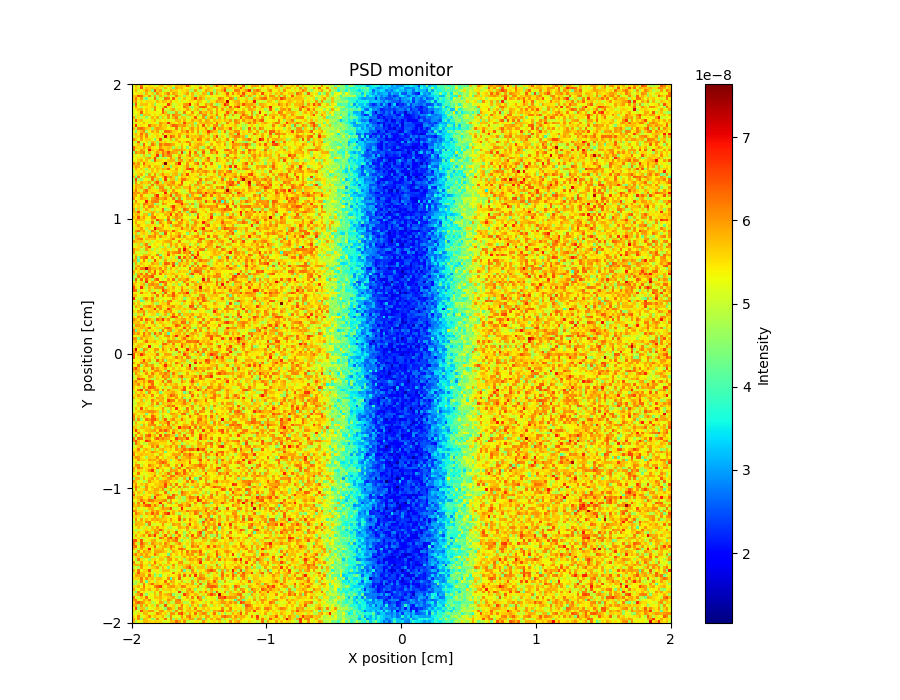

Data behind this chart, as committed beside it:
x_axis, Intensity, Error
5.199745839000000137e-08, 5.799696400999999974e-08, 5.079756587000000040e-08, 6.319693728999999676e-08, 5.279713857999999774e-08, 5.359715717000000272e-08, 5.559721972000000004e-08, 5.399751149000000146e-08, 4.959795369000000045e-08, 5.199766779999999682e-08, 5.719726778999999710e-08, 5.639756042999999984e-08, 5.199732686999999782e-08, 5.679752481000000232e-08, 5.679741576999999801e-08, 5.239769067999999975e-08, 5.759726101000000150e-08, 5.679718724999999994e-08, 5.719718690000000093e-08, 5.639739184000000053e-08, 6.439700830000000516e-08, 5.759718292999999778e-08, 5.239761141999999864e-08, 5.439752398999999745e-08
5.159735648000000186e-08, 5.599769697000000107e-08, 5.479740639000000325e-08, 6.599692940999999748e-08, 5.079755495999999709e-08, 5.759741048999999819e-08, 5.599709763999999912e-08, 5.719734489999999835e-08, 5.559707277000000035e-08, 5.719718675000000171e-08, 5.479720270000000102e-08, 4.959784466000000093e-08, 5.799708531999999854e-08, 5.199735538999999831e-08, 5.559758690000000161e-08, 4.319816039999999894e-08, 5.959754806999999742e-08, 5.719713103999999735e-08, 5.759734091999999703e-08, 5.399735999000000114e-08, 5.279751405000000212e-08, 5.519748157000000135e-08, 4.999758937999999726e-08, 5.399754439999999855e-08
5.319731603999999734e-08, 5.839681955999999946e-08, 5.079783536000000044e-08, 5.279738099999999858e-08, 5.559710259000000290e-08, 5.959700445999999801e-08, 5.599731681999999983e-08, 4.519780679999999678e-08, 6.479719906000000404e-08, 5.679724319000000222e-08, 5.919736917000000133e-08, 4.879792655999999837e-08, 5.119769385000000209e-08, 5.119755131000000199e-08, 5.839717176000000254e-08, 5.599747490000000258e-08, 5.639741388000000027e-08, 5.279761240000000287e-08, 5.559763371000000148e-08, 5.479766795999999944e-08, 5.679716298000000163e-08, 4.759787483000000141e-08, 4.799806330999999758e-08, 5.959746022000000168e-08
5.199708290000000062e-08, 5.359722672999999909e-08, 5.439732817000000153e-08, 5.519737298999999949e-08, 4.799774312000000288e-08, 5.799754073999999780e-08, 5.199763277999999922e-08, 5.639722679999999821e-08, 4.679777422000000039e-08, 5.999745856000000242e-08, 5.599723780999999963e-08, 5.279747199999999781e-08, 5.759712659000000199e-08, 6.199699917999999929e-08, 5.359768845999999689e-08, 5.959727907000000101e-08, 5.759747677000000145e-08, 5.159757848999999802e-08, 5.399753451000000185e-08, 5.639751096000000012e-08, 5.959736260000000067e-08, 5.239797918000000073e-08, 5.799763215000000196e-08, 5.039755641999999959e-08
5.719707808000000296e-08, 5.759689765000000081e-08, 6.399673866000000231e-08, 6.279726543000000613e-08, 5.599734934999999978e-08, 5.479743357000000232e-08, 6.039722400000000005e-08, 4.879770135000000119e-08, 5.839696515000000137e-08, 4.879782958999999840e-08, 5.839739768000000309e-08, 5.519731449999999722e-08, 4.839779263999999710e-08, 5.719750247000000110e-08, 4.999766182999999802e-08, 5.079769300000000072e-08, 6.199679210999999565e-08, 5.559773127000000015e-08, 5.399773202000000178e-08, 4.599812403000000035e-08, 5.519758485999999804e-08, 5.279786216999999861e-08, 5.719733487999999880e-08, 4.599792233999999875e-08
5.679741889999999851e-08, 6.239714135999999558e-08, 5.479727191000000141e-08, 5.919709608000000014e-08, 4.719752904999999977e-08, 4.199826436000000215e-08, 5.119773290000000213e-08, 5.119776445999999962e-08, 6.279716797000000252e-08, 4.719783696999999999e-08, 5.199766024000000036e-08, 4.959757986000000255e-08, 6.279701067000000366e-08, 6.199749506999999871e-08, 5.359768198000000276e-08, 6.399732520000000499e-08, 5.479737079999999670e-08, 4.839779126000000294e-08, 5.359778803999999918e-08, 5.759755882999999684e-08, 5.279774421000000005e-08, 5.439727499000000079e-08, 5.799725567000000238e-08, 6.599724488999999415e-08
5.639726116000000321e-08, 6.079699362999999753e-08, 5.199739366000000108e-08, 5.559735679999999940e-08, 5.159762204999999933e-08, 5.559725482000000296e-08, 5.559730904999999824e-08, 5.479771785000000228e-08, 5.159765246999999877e-08, 5.759735207000000306e-08, 5.479747411000000300e-08, 5.759753633999999943e-08, 5.719700651000000116e-08, 5.479783784000000264e-08, 5.959748758000000114e-08, 5.279751800999999743e-08, 5.479730656000000004e-08, 5.119780722000000068e-08, 5.439758397999999854e-08, 5.159773119999999690e-08, 5.399775541000000113e-08, 5.599754238999999779e-08, 5.519766385000000188e-08, 5.359783859999999942e-08
4.559806342000000243e-08, 6.399669987000000136e-08, 5.159740683000000054e-08, 5.719745696000000330e-08, 5.679731245000000014e-08, 5.719732080000000225e-08, 5.359771168000000065e-08, 5.639745285999999980e-08, 4.599792433000000121e-08, 5.279743394000000322e-08, 5.239747127000000111e-08, 5.439748387999999806e-08, 5.279749928999999675e-08, 6.679711120999999973e-08, 5.679734038000000193e-08, 4.959805700999999831e-08, 5.159773926000000179e-08, 5.519762827999999832e-08, 5.239759440000000016e-08, 5.999740938000000295e-08, 6.079723911000000497e-08, 6.959702526000000154e-08, 5.279750944999999734e-08, 5.679755968000000070e-08
5.399736487999999956e-08, 6.039724101000000034e-08, 5.319757213000000304e-08, 4.759770784000000261e-08, 5.319750093999999838e-08, 5.439722989000000130e-08, 5.439728569000000255e-08, 5.599708976999999942e-08, 6.079748540000000424e-08, 5.359762189999999817e-08, 4.959766431000000052e-08, 5.639715155000000317e-08, 6.559735767999999526e-08, 5.479745299000000156e-08, 5.479715826999999893e-08, 4.839800495000000175e-08, 5.239776505000000245e-08, 5.279771473000000190e-08, 5.239762879999999789e-08, 6.239698231999999518e-08, 5.919717614000000151e-08, 4.719788177000000103e-08, 4.599795102000000326e-08, 5.559750659999999752e-08
5.119741589999999704e-08, 5.479723101999999813e-08, 5.759722011999999822e-08, 5.839722341000000329e-08, 5.359715754000000168e-08, 5.679732687999999928e-08, 5.399757984999999744e-08, 4.919751221999999792e-08, 6.119697384000000291e-08, 5.279791821000000258e-08, 5.319771564999999717e-08, 6.519696095999999624e-08, 4.959770165000000018e-08, 5.079733324999999937e-08, 5.679748164000000296e-08, 5.919712404000000310e-08, 5.079784257999999911e-08, 5.519768473000000059e-08, 5.239783124000000221e-08, 5.479771560000000073e-08, 5.959740379000000239e-08, 5.639764100000000121e-08, 5.039782958000000131e-08, 5.599754627000000101e-08
5.159747247999999913e-08, 5.279756087999999835e-08, 5.439726690999999954e-08, 6.399710538999999960e-08, 5.239737324999999998e-08, 5.639725091999999730e-08, 5.439752645999999873e-08, 5.399754125000000168e-08, 5.399734229999999865e-08, 5.239759998999999715e-08, 5.319761978000000251e-08, 6.399696069000000145e-08, 5.719727076000000020e-08, 4.799804275000000029e-08, 4.719791335000000151e-08, 4.759786750000000288e-08, 5.959742722000000109e-08, 4.759789868000000322e-08, 5.239780254000000133e-08, 6.199712140999999640e-08, 5.319744800000000036e-08, 5.319793565999999931e-08, 6.079734252000000634e-08, 5.279768476000000012e-08
5.199788963999999739e-08, 5.079768033999999768e-08, 5.519735320000000129e-08, 4.239781819000000032e-08, 5.759710091999999993e-08, 5.679744665999999809e-08, 5.719736415000000201e-08, 5.279742226999999900e-08, 5.559749347000000045e-08, 5.279784785999999752e-08, 5.599770225999999961e-08, 5.239753388000000271e-08, 5.599739062999999838e-08, 6.119729194000000008e-08, 5.199758661000000220e-08, 6.279707901000000328e-08, 5.959715194000000069e-08, 5.879731484000000078e-08, 4.799767553999999755e-08, 4.559766429000000142e-08, 5.639763117000000022e-08, 5.839744982000000085e-08, 5.639738633000000225e-08, 5.279772072999999720e-08
5.839723311000000142e-08, 4.839777567000000277e-08, 5.479717539999999728e-08, 4.959779333000000161e-08, 5.479745761000000270e-08, 4.519768934000000004e-08, 5.159768083000000186e-08, 5.799733192000000105e-08, 5.439756937999999719e-08, 5.879735476000000160e-08, 4.839770957999999808e-08, 5.639744939999999969e-08, 5.119794087000000110e-08, 5.999721610999999379e-08, 5.119761893000000005e-08, 5.839741480000000326e-08, 6.199725094000000410e-08, 4.959785934999999916e-08, 5.679717141999999704e-08, 5.599746051000000279e-08, 4.959787176000000130e-08, 5.039773287000000042e-08, 5.479776320000000267e-08, 6.479730082999999892e-08
5.359766359000000170e-08, 6.399707940999999430e-08, 5.559753379999999957e-08, 5.759731317000000224e-08, 5.119781429999999830e-08, 5.359764805999999724e-08, 5.239764019000000004e-08, 5.519726538999999828e-08, 5.839712147999999777e-08, 5.119767132999999690e-08, 5.479753376999999786e-08, 5.279752822000000217e-08, 5.479727046999999830e-08, 5.119773207000000071e-08, 5.319784616999999709e-08, 5.159784753999999859e-08, 5.839713978000000195e-08, 5.799746332999999810e-08, 5.359784321000000238e-08, 5.879727706000000164e-08, 5.199788885000000194e-08, 5.399787070999999983e-08, 5.919737001999999912e-08, 5.559755518000000010e-08
4.959763713000000145e-08, 5.239703975000000120e-08, 5.479724644000000272e-08, 5.279756825000000285e-08, 5.839721077000000323e-08, 5.399780536999999787e-08, 5.119756105999999765e-08, 5.439754106999999826e-08, 5.359762885999999774e-08, 4.919799464000000248e-08, 5.999752528000000516e-08, 5.759712594999999914e-08, 5.679739983000000186e-08, 6.799731040999999457e-08, 5.679733601999999988e-08, 5.559747984000000156e-08, 5.239797896999999917e-08, 5.719751332000000208e-08, 5.079775070000000092e-08, 6.599732233999999982e-08, 5.679753736999999706e-08, 5.759720127999999950e-08, 5.639770191000000060e-08, 4.439796687000000143e-08
5.439714458999999893e-08, 6.759685835000000338e-08, 5.199752308000000230e-08, 5.519718473999999821e-08, 5.399753958999999884e-08, 5.319737304999999715e-08, 6.359687899999999483e-08, 5.719749515999999894e-08, 5.839744160999999675e-08, 5.519757807999999886e-08, 5.959713576000000181e-08, 5.519733699999999943e-08, 5.679733784999999831e-08, 5.119768019000000204e-08, 5.959754969999999910e-08, 6.439714873999999632e-08, 6.319716336000000314e-08, 5.879767329000000007e-08, 5.879770753000000039e-08, 6.039740309999999593e-08, 5.639745290999999733e-08, 4.919751767999999867e-08, 5.759777975999999729e-08, 4.839763041000000047e-08
5.799717583000000076e-08, 4.919771503000000119e-08, 6.199692988999999358e-08, 6.319710409000000361e-08, 6.119692643000000616e-08, 5.679762263000000009e-08, 5.559757317999999922e-08, 4.639801224000000287e-08, 5.759772474999999812e-08, 6.039708079000000254e-08, 5.839719719000000188e-08, 5.759744436999999774e-08, 5.559726741999999705e-08, 5.359747819999999703e-08, 5.479752567000000024e-08, 5.279770898000000090e-08, 6.279733647000000495e-08, 5.079772091999999771e-08, 5.879748543000000073e-08, 5.519766819000000095e-08, 5.199769441000000017e-08, 5.839733689000000175e-08, 5.999740547000000518e-08, 5.519776520000000027e-08
5.279753110999999995e-08, 4.439781082000000049e-08, 5.439762658000000219e-08, 5.799721320999999977e-08, 6.079749966999999936e-08, 4.719779598000000165e-08, 5.359775624999999715e-08, 5.879747497000000170e-08, 5.519743479000000265e-08, 5.919707407999999975e-08, 5.039796134000000096e-08, 5.119771254000000160e-08, 6.359748265000000610e-08, 6.279736399999999999e-08, 6.039727332000000055e-08, 5.639767266999999856e-08, 5.559776048000000103e-08, 5.359766341999999949e-08, 5.999724022000000131e-08, 5.759748319999999804e-08, 6.279715510000000454e-08, 5.479768365000000130e-08, 5.959745134999999836e-08, 5.199784626000000308e-08
5.519735280999999934e-08, 5.839732678999999687e-08, 5.399764321999999994e-08, 6.319708590000000591e-08, 5.559749281000000123e-08, 6.119717338999999621e-08, 4.879786509000000144e-08, 5.239771876000000076e-08, 5.519747221999999919e-08, 5.559763434999999771e-08, 5.279765616999999912e-08, 6.079747429999999574e-08, 5.359741322000000245e-08, 5.639756333000000242e-08, 5.559718448000000270e-08, 5.679755534000000163e-08, 5.479754235999999911e-08, 5.959750383999999871e-08, 5.599771289999999904e-08, 5.519767373000000040e-08, 5.719781603000000246e-08, 5.479768587999999986e-08, 5.479777604999999767e-08, 5.359783691000000202e-08
5.079776596999999966e-08, 5.599764266000000047e-08, 5.639734211000000172e-08, 6.039766956999999534e-08, 5.399733346000000311e-08, 6.159755948000000061e-08, 5.159762186000000076e-08, 5.439755224999999885e-08, 5.199750560000000136e-08, 5.639740477999999903e-08, 5.439741253000000261e-08, 4.879776750000000160e-08, 7.159709944000000372e-08, 5.519754058000000179e-08, 6.439715452999999668e-08, 6.079728550000000173e-08, 5.479764049999999830e-08, 5.999751737000000611e-08, 5.279769424999999670e-08, 4.919802475999999686e-08, 6.279736239999999948e-08, 5.559783017000000025e-08, 5.679754273000000274e-08, 5.719798354999999762e-08
6.119725738999999651e-08, 5.679727486999999776e-08, 5.279782376000000142e-08, 5.919757017000000254e-08, 5.399752274000000257e-08, 5.639754531999999850e-08, 5.639735450000000087e-08, 5.199815739000000250e-08, 4.519771841999999806e-08, 5.439775872999999717e-08, 6.519709071000000368e-08, 4.999791039999999999e-08, 5.359754320000000120e-08, 5.199782110000000102e-08, 5.799768855000000008e-08, 4.879768934999999737e-08, 5.799717761999999984e-08, 5.479758945000000105e-08, 5.359793604999999822e-08, 5.399765276000000067e-08, 5.319777093999999842e-08, 5.159785485999999893e-08, 5.839762201000000131e-08, 5.479781684999999744e-08
5.319766161999999865e-08, 4.639792684999999699e-08, 6.439711449999999600e-08, 5.119740746999999981e-08, 5.239752536000000198e-08, 5.559783978999999967e-08, 4.919788097999999702e-08, 5.839719978000000122e-08, 5.639766206999999849e-08, 4.679812346999999674e-08, 5.639739129999999936e-08, 5.519767544000000078e-08, 5.599764006000000295e-08, 5.279766814999999996e-08, 5.079798704000000115e-08, 5.439775021000000305e-08, 5.439804677000000230e-08, 5.879740689000000117e-08, 5.159778883000000320e-08, 5.599767445000000250e-08, 6.239750123999999979e-08, 5.959752145000000250e-08, 4.959795289999999838e-08, 5.519801838999999678e-08
5.119758133999999948e-08, 5.399759094999999933e-08, 5.719755641000000275e-08, 4.719788480999999803e-08, 6.399711306000000254e-08, 5.359766169000000275e-08, 4.999796576999999994e-08, 6.279704423999999997e-08, 5.799785907999999770e-08, 4.919775630999999979e-08, 6.279739036000000244e-08, 5.839727368000000327e-08, 6.199741083999999386e-08, 6.199697234000000463e-08, 6.039739022999999795e-08, 5.839729110000000187e-08, 5.359795626999999772e-08, 5.159809990999999847e-08, 5.719736521999999954e-08, 5.319771006999999837e-08, 5.359792492999999997e-08, 6.239722466000000394e-08, 5.399802340000000235e-08, 5.679759553999999791e-08
6.319686894000000557e-08, 5.679735488000000159e-08, 5.559742269999999890e-08, 5.519751444999999727e-08, 5.959735593000000136e-08, 5.599770109999999858e-08, 6.118724561999999912e-08, 5.479774302000000252e-08, 5.439760921999999930e-08, 5.159779845000000262e-08, 6.039748003999999498e-08, 5.639754885999999731e-08, 5.639746423999999714e-08, 5.759770401999999862e-08, 5.679746191999999866e-08, 4.679826676999999776e-08, 5.559770300999999875e-08, 4.839811590000000320e-08, 5.879762972000000057e-08, 5.319801629000000301e-08, 4.439818373999999827e-08, 5.399767306999999705e-08, 5.639775293000000330e-08, 5.839776445999999792e-08
6.359718012000000611e-08, 4.999761580000000204e-08, 5.439787434999999730e-08, 6.039726845999999668e-08, 5.759755670999999815e-08, 5.119765608000000114e-08, 6.919690731000000420e-08, 5.759788188000000139e-08, 5.399759600000000177e-08, 5.719769132999999745e-08, 6.359734724999999934e-08, 6.319722511000000215e-08, 5.599762004000000021e-08, 5.759705480000000045e-08, 5.279771659000000150e-08, 5.839743775000000313e-08, 6.039742128000000205e-08, 5.919735639000000024e-08, 5.879787605999999737e-08, 5.759784819000000041e-08, 5.479799099999999919e-08, 5.799771101000000294e-08, 5.559779832000000250e-08, 4.879809229000000107e-08
4.599783814999999988e-08, 6.119738334999999762e-08, 5.799738280000000271e-08, 5.999767224999999460e-08, 6.239706047000000603e-08, 5.159765424000000149e-08, 5.839768001999999813e-08, 5.159762051999999934e-08, 5.599758813999999831e-08, 5.999716265999999577e-08, 5.559781235999999970e-08, 6.279734218000000660e-08, 5.879778764999999748e-08, 6.559737123000000206e-08, 5.919740469999999893e-08, 5.959751986999999836e-08, 5.839729726999999937e-08, 4.959791004000000225e-08, 6.679720475000000076e-08, 4.559812470000000078e-08, 5.239786990999999849e-08, 6.559739182000000052e-08, 5.319798796000000110e-08, 6.239735205000000335e-08
5.439761733000000172e-08, 4.999769737999999860e-08, 5.319773679999999978e-08, 4.919784639999999890e-08, 5.719745413000000124e-08, 4.999815529000000212e-08, 4.639776239999999999e-08, 5.479773855999999879e-08, 5.639747114000000099e-08, 6.679685806000000258e-08, 4.519784101000000256e-08, 6.319721265999999404e-08, 5.879710838999999701e-08, 6.199752836000000618e-08, 6.119737537000000468e-08, 4.999787086000000294e-08, 5.279772205000000225e-08, 5.919759499999999838e-08, 5.559764060000000053e-08, 5.159786531999999797e-08, 5.719800407000000218e-08, 6.359763970000000405e-08, 4.999812744999999722e-08, 5.799762272000000110e-08
5.239774819999999956e-08, 5.319773614999999875e-08, 5.519782544000000227e-08, 5.519789303999999735e-08, 4.999768633000000086e-08, 5.759741197999999883e-08, 5.959726395000000148e-08, 5.519762043000000160e-08, 6.719663324999999587e-08, 4.719796684999999705e-08, 4.919755493000000144e-08, 5.159772066999999735e-08, 4.559820863999999876e-08, 5.319779713999999685e-08, 6.079718221000000503e-08, 5.519776757999999805e-08, 4.759813438999999879e-08, 6.279725820999999423e-08, 4.799816420999999831e-08, 5.479793741999999832e-08, 5.519739164999999783e-08, 5.439790515999999868e-08, 5.839773905999999975e-08, 5.199803748000000084e-08
5.279778009999999842e-08, 5.199782776000000215e-08, 5.639738805999999899e-08, 5.839725151999999885e-08, 5.359737843000000278e-08, 5.759738487999999847e-08, 5.199779138000000015e-08, 4.639809687000000123e-08, 6.439713830000000028e-08, 5.639726526999999773e-08, 5.559775272999999938e-08, 5.439758950000000162e-08, 5.399777155999999883e-08, 5.719769895000000285e-08, 5.839744301000000050e-08, 5.799768535999999725e-08, 4.879795660999999885e-08, 5.919745872999999746e-08, 6.039771135000000237e-08, 5.039803251000000263e-08, 5.599761348000000076e-08, 6.119740112999999701e-08, 5.759801535000000142e-08, 4.599777024000000155e-08
6.159728646999999812e-08, 5.679750150999999986e-08, 5.999774130000000420e-08, 5.199751991000000245e-08, 6.439709171000000015e-08, 5.599760510000000107e-08, 5.519772290000000168e-08, 5.479751573999999757e-08, 5.399750449000000254e-08, 5.359782362999999911e-08, 5.159803619999999818e-08, 5.839733558999999968e-08, 7.599654474000000030e-08, 5.519764637000000094e-08, 5.439747097999999891e-08, 5.239779459000000293e-08, 6.119738838000000369e-08, 6.959723831000000411e-08, 5.279789735999999841e-08, 5.199796148000000308e-08, 6.039784238000000229e-08, 5.359778316999999713e-08, 5.399789894000000007e-08, 5.999753636000000406e-08
5.599769457000000031e-08, 5.999705803999999584e-08, 5.879742977000000053e-08, 5.319754525000000241e-08, 5.719776336999999990e-08, 5.599744905000000013e-08, 5.999772569000000105e-08, 5.239778740999999700e-08, 5.759767631000000319e-08, 5.679757262999999739e-08, 5.559789185999999692e-08, 4.359806704000000188e-08, 5.639767063999999676e-08, 5.639797782999999724e-08, 4.439823169000000280e-08, 5.559797033000000257e-08, 5.639758720000000060e-08, 5.479792047000000036e-08, 5.079772723000000287e-08, 5.599778702000000083e-08, 6.119758309000000273e-08, 4.919796543000000161e-08, 5.559793820000000275e-08, 5.359804379999999865e-08
5.199803992999999914e-08, 5.879742835999999859e-08, 5.399755258000000149e-08, 5.679749457000000327e-08, 5.159797058000000075e-08, 4.639794676999999805e-08, 5.479772827000000196e-08, 5.759774564999999981e-08, 5.279768821000000205e-08, 5.799740813999999854e-08, 5.599769292000000226e-08, 5.839740188000000112e-08, 5.839769130000000041e-08, 6.439718845999999377e-08, 5.519783419000000092e-08, 5.279785297000000229e-08, 5.999755335999999955e-08, 5.279764501999999970e-08, 5.119797832000000063e-08, 5.559776966000000097e-08, 6.399751773999999456e-08, 6.719744283999999769e-08, 6.439771825999999391e-08, 5.319797798000000089e-08
4.839790172999999895e-08, 5.439766823999999794e-08, 5.519807268999999920e-08, 5.199773917000000187e-08, 5.639767127000000142e-08, 5.079771719000000033e-08, 4.999795280999999846e-08, 5.719742182000000104e-08, 5.399766598999999943e-08, 5.639737165000000220e-08, 5.079795291999999888e-08, 5.599784067000000221e-08, 5.159784032999999811e-08, 5.279759916999999749e-08, 5.479781712999999951e-08, 5.599764780999999797e-08, 5.719761564000000293e-08, 5.199805343000000179e-08, 5.039818657000000112e-08, 5.679769195000000035e-08, 5.319794083999999799e-08, 5.079818933999999781e-08, 6.039756963999999707e-08, 5.639778366999999755e-08
5.479782764000000270e-08, 4.999792730999999860e-08, 5.599744070999999979e-08, 5.879739254000000073e-08, 5.319751211999999897e-08, 4.679782547999999920e-08, 5.959776120999999688e-08, 5.199768808999999683e-08, 6.119726359999999998e-08, 4.999806340999999732e-08, 5.679733277999999951e-08, 6.119727091000000215e-08, 5.559764760999999764e-08, 5.639768744000000211e-08, 4.999816430999999805e-08, 5.719758585999999973e-08, 5.799751781999999910e-08, 4.719809000999999727e-08, 5.959728486000000137e-08, 5.599775496999999971e-08, 6.599736863000000150e-08, 5.359789859999999869e-08, 5.519784457000000125e-08, 5.439791436999999980e-08
5.839752770000000120e-08, 4.439819000999999746e-08, 6.199751149999999849e-08, 5.239752510000000289e-08, 4.559795178999999877e-08, 5.719738656999999890e-08, 5.799787906999999927e-08, 6.239736931999999612e-08, 5.999738476999999362e-08, 5.439767649000000139e-08, 5.199777054000000078e-08, 5.719796681000000122e-08, 6.639721198000000064e-08, 5.839747240999999995e-08, 6.159723877999999929e-08, 5.599766069000000076e-08, 4.639826396000000172e-08, 5.359783835999999669e-08, 5.759784148000000174e-08, 5.639741044000000315e-08, 5.479819084999999755e-08, 5.599766835999999708e-08, 5.399780900000000018e-08, 5.599803390999999697e-08
4.879795704000000015e-08, 6.639680740000000369e-08, 4.679817976000000162e-08, 4.639784472000000108e-08, 5.239763528999999682e-08, 5.279778737000000123e-08, 5.039793311999999891e-08, 6.279771972999999709e-08, 4.799820547999999872e-08, 5.759761859999999819e-08, 4.479834264000000122e-08, 5.319779736000000320e-08, 6.679728374999999617e-08, 5.039805325000000031e-08, 5.719774424000000091e-08, 5.719783107000000328e-08, 4.719812245999999851e-08, 5.519772475000000309e-08, 6.239765434999999880e-08, 6.279743786000000269e-08, 5.719769849000000039e-08, 5.519788672999999881e-08, 5.479799772000000265e-08, 5.319805972999999965e-08
4.759825689999999797e-08, 6.119748558000000159e-08, 5.199788583000000130e-08, 5.839759309000000070e-08, 5.639752138999999798e-08, 5.599771953999999718e-08, 5.879741771999999917e-08, 5.039804246999999985e-08, 5.999774744000000053e-08, 6.479747694000000196e-08, 5.559776671999999904e-08, 4.639834265000000050e-08, 5.719746983999999947e-08, 5.719767821999999674e-08, 5.919781727999999843e-08, 6.159744062999999829e-08, 5.399792669999999965e-08, 5.439796277000000199e-08, 6.559735018999999932e-08, 5.159779762000000120e-08, 5.319787233000000278e-08, 5.199793278000000221e-08, 5.599809887999999998e-08, 5.079797670999999835e-08
5.279742893999999832e-08, 5.879737101000000099e-08, 5.799754892000000074e-08, 5.639778434000000157e-08, 4.919775332000000033e-08, 5.479789639000000063e-08, 4.839811833999999670e-08, 6.199759388000000192e-08, 4.999784421000000024e-08, 5.839752456000000251e-08, 5.839733617999999838e-08, 5.799776832000000119e-08, 5.519768680999999993e-08, 6.039765410000000646e-08, 5.879769887999999681e-08, 5.839773744000000287e-08, 5.559784259999999875e-08, 6.119753035000000147e-08, 6.159759601999999339e-08, 5.199828683999999827e-08, 5.319809991999999774e-08, 5.839778642999999715e-08, 4.839798883999999678e-08, 5.959772362000000293e-08
5.359793010000000046e-08, 5.919736415999999825e-08, 5.679777630000000325e-08, 5.919753761999999961e-08, 5.119781812999999737e-08, 4.759804031000000321e-08, 6.039746018999999444e-08, 5.519723700000000064e-08, 5.079767449999999979e-08, 4.799810523999999721e-08, 6.079747242999999795e-08, 6.119725476000000444e-08, 4.959805998999999960e-08, 5.159799939999999968e-08, 5.919765847000000256e-08, 5.119815305000000289e-08, 5.839750990999999701e-08, 5.719787382999999772e-08, 4.959824885000000256e-08, 5.719770104000000038e-08, 5.719778891999999729e-08, 6.239763980000000161e-08, 5.479763175999999783e-08, 5.599776524999999835e-08
5.559780754999999998e-08, 6.239724635000000109e-08, 5.519777645000000138e-08, 5.039809620999999812e-08, 5.959768279000000199e-08, 6.319748615000000198e-08, 5.639775344000000330e-08, 5.519757589999999783e-08, 5.439791899999999912e-08, 5.519784664000000241e-08, 5.839731504999999876e-08, 6.159752145999999874e-08, 6.079757640999999503e-08, 4.919806361000000015e-08, 5.319816128999999960e-08, 6.039754994000000237e-08, 5.399799011999999968e-08, 5.279771844000000292e-08, 5.039825776999999734e-08, 4.879815615000000059e-08, 5.439798003000000319e-08, 6.159759083000000316e-08, 5.439788927999999825e-08, 5.039769916000000308e-08
6.079763002000000369e-08, 5.959753067000000180e-08, 5.999764117999999412e-08, 5.639754896999999718e-08, 6.159739518999999439e-08, 6.039747557999999786e-08, 5.479767181999999968e-08, 5.839752407999999706e-08, 5.719739562000000261e-08, 5.239776915999999698e-08, 5.079827874000000314e-08, 5.279810272999999985e-08, 6.839735511000000412e-08, 5.239809447000000125e-08, 5.919814988000000188e-08, 5.839761316000000097e-08, 6.239725601000000649e-08, 5.479797657999999823e-08, 5.039809566999999696e-08, 4.959814537000000067e-08, 4.999805916000000175e-08, 5.919762904000000195e-08, 6.039762818000000349e-08, 5.839759014000000059e-08
5.799728267000000106e-08, 5.959760856000000033e-08, 5.359769790000000254e-08, 6.079727795999999502e-08, 5.399781865000000078e-08, 5.199787548000000214e-08, 5.079806277999999982e-08, 4.959824927999999724e-08, 6.119723229999999497e-08, 6.879726672000000418e-08, 5.199769740999999782e-08, 5.599769938999999820e-08, 5.839766525999999938e-08, 5.719765382000000220e-08, 6.559732159999999831e-08, 4.759808732999999801e-08, 6.039758019000000622e-08, 5.959782516999999807e-08, 5.559781640000000032e-08, 5.439791605999999719e-08, 5.999767332999999693e-08, 4.359822314999999854e-08, 5.919762548999999834e-08, 5.439797028999999909e-08
6.079754032999999809e-08, 5.319743758000000068e-08, 5.479766399999999752e-08, 5.919737791999999999e-08, 5.719769149000000147e-08, 5.679751546000000017e-08, 5.039809660000000007e-08, 5.959751785000000136e-08, 6.119750510999999409e-08, 6.319748913000000326e-08, 5.799784387999999947e-08, 5.879759678000000231e-08, 6.239763689999999903e-08, 5.519759922000000328e-08, 5.199779848000000076e-08, 6.239769259000000041e-08, 4.839810423999999717e-08, 6.079768643000000661e-08, 4.639831047000000314e-08, 5.359752101000000224e-08, 5.799758182999999783e-08, 5.759780029000000003e-08, 5.639786325000000009e-08, 6.079766487999999726e-08
4.999799526000000289e-08, 6.079756620000000353e-08, 5.399765830000000012e-08, 5.359789922999999674e-08, 5.239800017999999750e-08, 6.839713984999999936e-08, 5.599776830999999834e-08, 6.079767783999999875e-08, 6.239760662999999881e-08, 6.159783051000000544e-08, 5.079794300000000101e-08, 5.799779427999999690e-08, 5.479781118000000175e-08, 5.559786037999999813e-08, 5.439773901999999767e-08, 5.399791845000000281e-08, 6.479766578000000193e-08, 6.359762121999999948e-08, 6.199780362999999516e-08, 5.279799694000000071e-08, 4.959823505000000147e-08, 5.239804982999999761e-08, 5.279793042000000134e-08, 4.839842933999999988e-08
5.719779622999999945e-08, 5.559769805999999800e-08, 5.719753653999999922e-08, 5.159814153999999966e-08, 6.279736958000000541e-08, 6.039763127000000464e-08, 5.679780832000000320e-08, 5.959742776000000225e-08, 4.399829190999999823e-08, 4.839802058000000127e-08, 4.999801293000000240e-08, 6.119782407999999865e-08, 5.879757347999999985e-08, 5.319763417000000230e-08, 5.119776380999999859e-08, 5.159820517000000125e-08, 5.479821353999999833e-08, 5.799799347000000265e-08, 6.759716386999999622e-08, 5.759779384000000045e-08, 5.759796733000000298e-08, 4.439820525999999984e-08, 6.039775318999999851e-08, 4.679833807000000229e-08
5.599758139999999848e-08, 5.319778983000000130e-08, 5.599750932000000329e-08, 5.039776813000000074e-08, 5.959758536999999773e-08, 5.479769695999999876e-08, 6.159759767000000467e-08, 6.039733378000000229e-08, 5.399767389000000029e-08, 5.759788235000000203e-08, 5.159809557999999758e-08, 5.239765359000000100e-08, 5.119789824000000289e-08, 5.439794070000000108e-08, 5.919776434000000041e-08, 6.719727466999999487e-08, 5.679783839999999823e-08, 5.599749698999999986e-08, 5.879792472999999684e-08, 5.719774493999999948e-08, 5.079798515000000038e-08, 5.759787001000000041e-08, 5.239805394999999693e-08, 4.679830894000000011e-08
5.940638074000000263e-08, 4.679815583000000110e-08, 5.679753699999999810e-08, 4.959788250000000241e-08, 5.479769189999999814e-08, 5.959760102999999842e-08, 5.519740335000000321e-08, 4.879794614999999982e-08, 5.559756841999999704e-08, 5.279793273999999679e-08, 5.479783454999999812e-08, 6.359752053999999849e-08, 4.599812903999999682e-08, 4.879806027000000112e-08, 5.399787850999999901e-08, 6.359731280000000407e-08, 5.759774811000000292e-08, 5.399786474999999727e-08, 4.879813378999999941e-08, 6.359753023999999662e-08, 6.119777923000000007e-08, 5.399795646999999806e-08, 5.879790755999999914e-08, 5.799797647000000054e-08
5.759752013999999758e-08, 5.759765074000000281e-08, 6.599746617000000381e-08, 5.439774344000000205e-08, 4.879824314999999854e-08, 5.119783304000000196e-08, 5.639775348000000265e-08, 5.839783890000000114e-08, 5.719777638999999710e-08, 4.799808635999999913e-08, 5.679786586999999756e-08, 6.079780604000000322e-08, 5.559793056000000098e-08, 5.919772167000000286e-08, 5.959756875999999757e-08, 5.839746382999999688e-08, 5.239787524000000300e-08, 6.199767606000000198e-08, 4.759815357000000192e-08, 5.719797901000000180e-08, 4.359820868999999823e-08, 5.879783036999999919e-08, 6.479773380999999831e-08, 6.199778441000000591e-08
5.479777753999999831e-08, 5.719783260000000327e-08, 5.799768817000000294e-08, 5.199778136999999878e-08, 5.759787996999999763e-08, 5.759757308000000221e-08, 4.319823372000000048e-08, 6.039786144999999894e-08, 5.319784236999999919e-08, 5.599778633999999862e-08, 5.359787615999999882e-08, 5.159801547999999686e-08, 5.799766863999999721e-08, 5.759747306000000044e-08, 6.679733976000000558e-08, 5.319820390999999962e-08, 6.199765778000000078e-08, 5.759798770999999988e-08, 6.159741167999999651e-08, 5.279800146000000016e-08, 5.679792454000000021e-08, 4.519834666000000244e-08, 5.199806082000000266e-08, 4.679814851000000076e-08
5.799745435000000153e-08, 5.519760128999999782e-08, 6.479723942999999589e-08, 5.639731160999999696e-08, 6.039754051000000152e-08, 5.439799211999999728e-08, 5.359787579999999804e-08, 6.159755563999999674e-08, 6.399749195000000107e-08, 5.359764207000000013e-08, 5.319759097000000177e-08, 5.439784271999999929e-08, 5.319800993000000032e-08, 6.159769110999999740e-08, 5.319811654000000271e-08, 5.759754734999999781e-08, 6.039755053999999925e-08, 5.919789348999999774e-08, 5.679773026000000247e-08, 5.239778174999999950e-08, 5.319822515999999730e-08, 5.159807373000000302e-08, 5.199788659000000221e-08, 5.359810896999999842e-08
5.359790995999999967e-08, 5.799761726999999854e-08, 5.799766785999999994e-08, 5.759774177000000321e-08, 5.679759579999999700e-08, 5.279804896999999860e-08, 5.279790805000000198e-08, 5.759771749999999829e-08, 4.999782537999999969e-08, 6.599730672000000509e-08, 5.919774853000000050e-08, 5.719768420000000229e-08, 4.599822001999999968e-08, 6.439750728000000573e-08, 5.199788383999999885e-08, 4.559820660999999695e-08, 5.999782263000000647e-08, 5.159796942999999790e-08, 6.399750602999999761e-08, 5.599792530999999875e-08, 5.479769253000000281e-08, 4.639799960000000281e-08, 5.839800166999999892e-08, 5.799795825999999987e-08
5.399784849999999788e-08, 5.919744607000000103e-08, 5.319787252999999954e-08, 5.439774396000000023e-08, 5.519796188999999696e-08, 4.879824058000000219e-08, 4.999785568999999926e-08, 6.359727330999999793e-08, 5.199786164999999988e-08, 4.599838747000000094e-08, 6.039727339999999925e-08, 5.599796027999999882e-08, 5.359777766999999703e-08, 6.039775006999999619e-08, 6.439761752000000381e-08, 5.319784240000000036e-08, 5.479776482999999773e-08, 6.079759399000000428e-08, 5.959768844999999949e-08, 5.399780390999999839e-08, 5.759776648999999918e-08, 5.039787314000000262e-08, 4.919813428000000001e-08, 6.119774367000000131e-08
5.279789888000000022e-08, 5.599761865000000125e-08, 5.959762694000000321e-08, 5.439767594000000204e-08, 5.359776420000000217e-08, 5.559784015000000045e-08, 5.599777515999999804e-08, 5.479793692000000312e-08, 5.559770913999999690e-08, 5.079834799000000289e-08, 5.479775563999999960e-08, 6.119767765000000376e-08, 5.319785725000000261e-08, 5.519779032000000299e-08, 4.519841119999999754e-08, 5.839775512000000057e-08, 6.079779615000000652e-08, 5.959795632000000266e-08, 5.599757559000000175e-08, 5.119794433999999939e-08, 6.079745855000000478e-08, 5.079830878999999701e-08, 5.759801699000000128e-08, 5.919780138999999982e-08
5.039805907000000183e-08, 5.439790381999999726e-08, 5.559755208000000077e-08, 6.039756185000000269e-08, 5.439772214999999841e-08, 4.799790450000000171e-08, 5.559779224000000189e-08, 5.199778492000000239e-08, 7.039720745999999730e-08, 6.039777297999999671e-08, 5.879781177000000318e-08, 5.679787161999999856e-08, 5.399776128999999837e-08, 5.439785982000000309e-08, 5.239800119999999749e-08, 5.239782859999999872e-08, 5.599780370999999969e-08, 5.519788489000000220e-08, 6.359772108999999542e-08, 5.679799026999999751e-08, 5.759815115000000169e-08, 5.079823351999999899e-08, 6.079793586000000456e-08, 5.599780357999999684e-08
4.999804558999999859e-08, 6.079768546000000415e-08, 6.319750663000000057e-08, 5.719760254999999859e-08, 5.959753558000000320e-08, 5.159799086000000258e-08, 4.639826294999999991e-08, 6.239743756000000067e-08, 5.879791939000000076e-08, 5.079790955000000275e-08, 5.919763441999999738e-08, 5.919797143999999860e-08, 6.199753367000000109e-08, 5.759800826999999717e-08, 5.559829363000000141e-08, 6.439748693000000338e-08, 5.599776860999999678e-08, 5.199819197000000062e-08, 5.359840963999999881e-08, 5.439787302999999886e-08, 5.639775068999999994e-08, 5.959785994000000138e-08, 5.399794232000000099e-08, 6.719747640999999400e-08
5.439780654000000066e-08, 5.759716429000000243e-08, 4.719798887000000043e-08, 5.559775760000000143e-08, 5.759769556000000023e-08, 5.439779544999999696e-08, 4.879808009000000049e-08, 5.519778056000000252e-08, 6.119769543999999470e-08, 5.799746779000000184e-08, 4.839811893000000201e-08, 4.439824925000000244e-08, 6.479757539999999595e-08, 5.319805558999999734e-08, 5.679802978999999819e-08, 5.359814626999999873e-08, 5.679789431999999753e-08, 5.959770847000000223e-08, 5.479803686999999776e-08, 5.319801848000000222e-08, 4.439841447999999672e-08, 5.599797145000000122e-08, 4.999796978999999759e-08, 5.319816729999999970e-08
4.479837164999999872e-08, 5.879767853000000108e-08, 5.839792803000000258e-08, 5.439777730999999680e-08, 4.879799860999999900e-08, 5.519795071000000299e-08, 6.119726050999999883e-08, 5.919747202999999673e-08, 6.239756672999999436e-08, 5.399782433000000126e-08, 6.119754753999999553e-08, 5.559783454000000048e-08, 5.639788551999999776e-08, 5.159802591000000135e-08, 5.839780948999999689e-08, 5.599808535000000278e-08, 5.799784117000000208e-08, 6.279788011999999710e-08, 4.839812812000000015e-08, 5.959803716000000130e-08, 5.479789923999999905e-08, 5.319782619000000032e-08, 5.679786541999999989e-08, 6.039783786999999440e-08
4.879818849000000196e-08, 5.759780754999999804e-08, 6.039755339000000430e-08, 6.279751122999999514e-08, 5.279803876000000047e-08, 5.759763793000000055e-08, 5.639784976000000224e-08, 5.679754893000000141e-08, 5.839777651999999746e-08, 5.279782199999999689e-08, 4.959808592999999893e-08, 5.479798665000000194e-08, 5.359804889999999863e-08, 5.519801436000000095e-08, 5.839765617000000294e-08, 6.319744867999999947e-08, 5.319801467999999770e-08, 5.359767400000000320e-08, 5.679764717000000229e-08, 5.399801431999999747e-08, 5.759776196000000154e-08, 5.639784918999999991e-08, 5.759777944000000248e-08, 5.199799518000000225e-08
5.999766948000000149e-08, 5.759760076000000309e-08, 5.679778559000000307e-08, 5.759795848000000264e-08, 5.519771415000000302e-08, 4.999800548999999739e-08, 5.479789203999999676e-08, 4.959809841999999977e-08, 5.239783547000000141e-08, 5.559792538000000231e-08, 5.399795303999999911e-08, 5.599783467999999848e-08, 5.799760783999999768e-08, 5.919789146000000255e-08, 5.919771382999999771e-08, 5.199822297000000058e-08, 5.159795032000000190e-08, 6.199775789999999762e-08, 5.279797795000000276e-08, 5.199780238999999853e-08, 5.079810671000000009e-08, 5.599802348999999729e-08, 5.359797778999999928e-08, 5.279809339000000250e-08
5.199796980000000044e-08, 4.999772833000000102e-08, 5.599778764000000069e-08, 4.719850035999999821e-08, 5.719773513000000148e-08, 6.199744894999999923e-08, 4.759818439999999967e-08, 5.359783725999999800e-08, 5.559795628999999876e-08, 5.319784049000000322e-08, 5.199789111999999985e-08, 5.719752742000000161e-08, 5.359779586000000134e-08, 4.999815964999999756e-08, 6.039800611999999592e-08, 5.559804916000000239e-08, 5.879746291000000216e-08, 5.319813466999999807e-08, 5.799788952000000012e-08, 5.719803430000000305e-08, 5.559833021999999835e-08, 4.679834281999999966e-08, 5.119808155000000161e-08, 5.599784167999999741e-08
... 140 more rows
